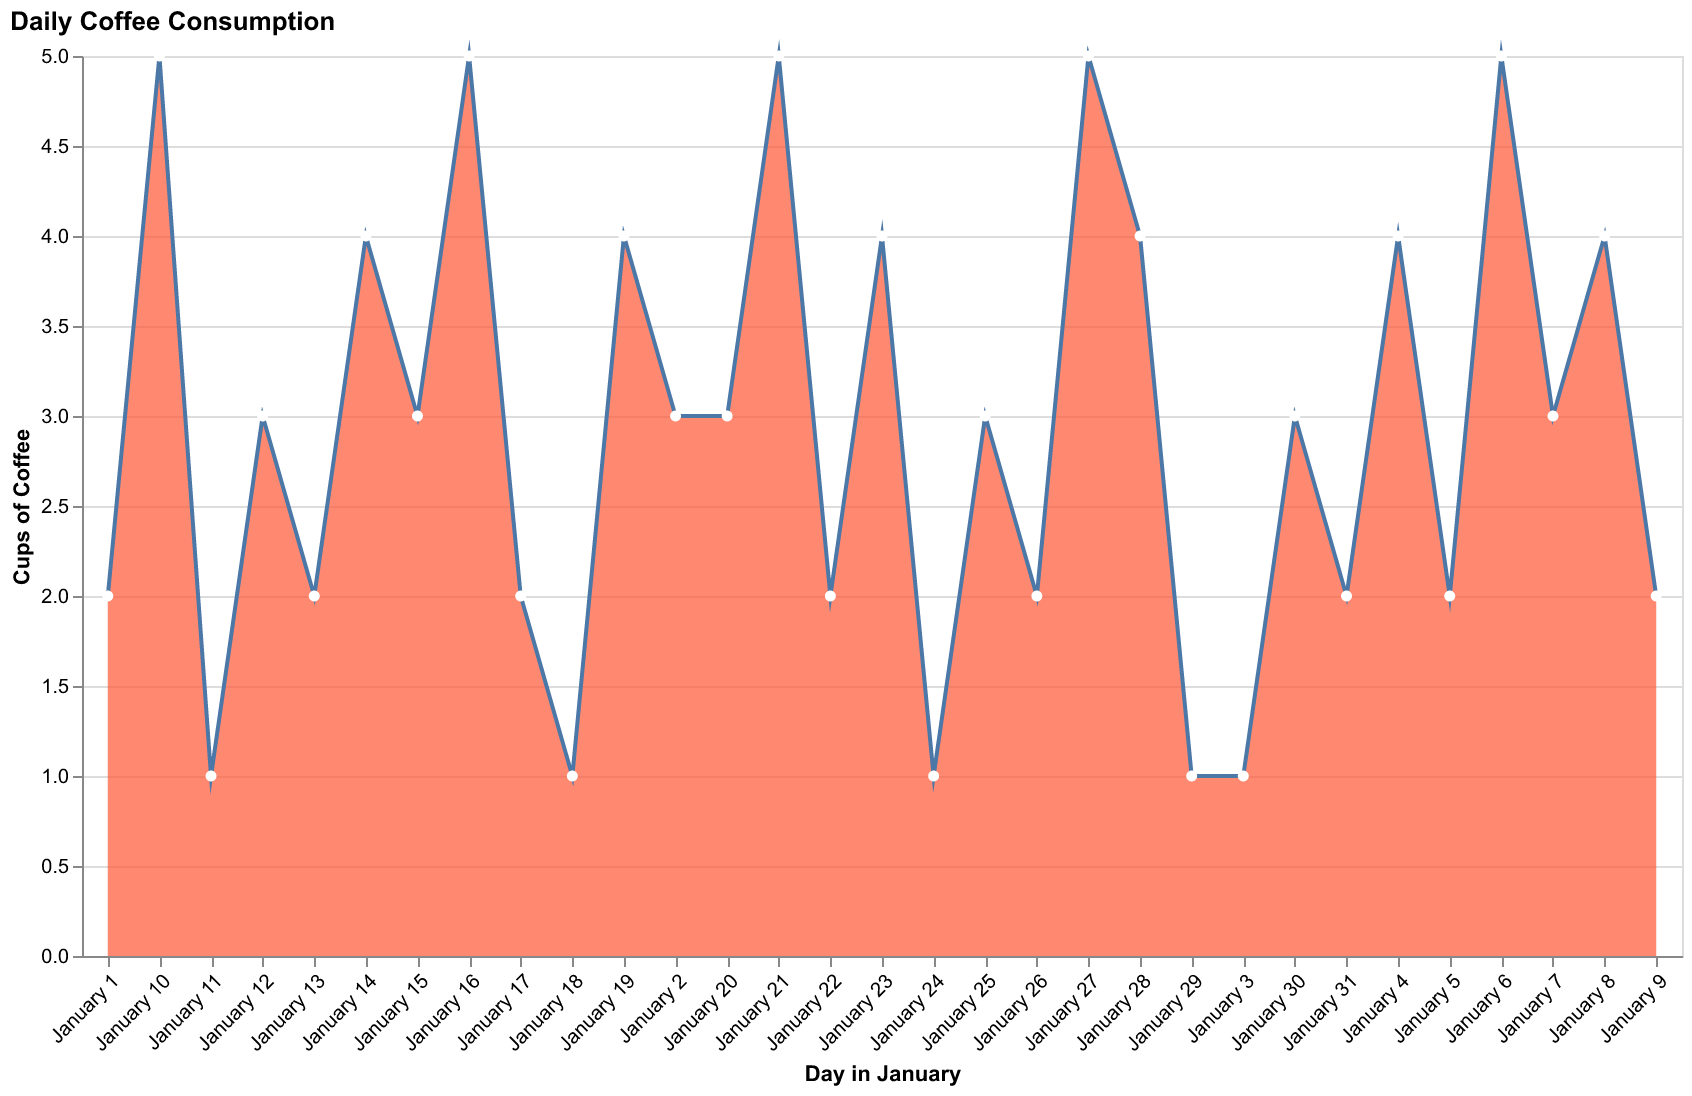

The table this chart was drawn from, first rows:
Day, Cups
January 1, 2
January 2, 3
January 3, 1
January 4, 4
January 5, 2
January 6, 5
January 7, 3
January 8, 4
January 9, 2
January 10, 5
January 11, 1
January 12, 3
January 13, 2
January 14, 4
January 15, 3
January 16, 5
January 17, 2
January 18, 1
January 19, 4
January 20, 3
January 21, 5
January 22, 2
January 23, 4
January 24, 1
January 25, 3
January 26, 2
January 27, 5
January 28, 4
January 29, 1
January 30, 3
January 31, 2
